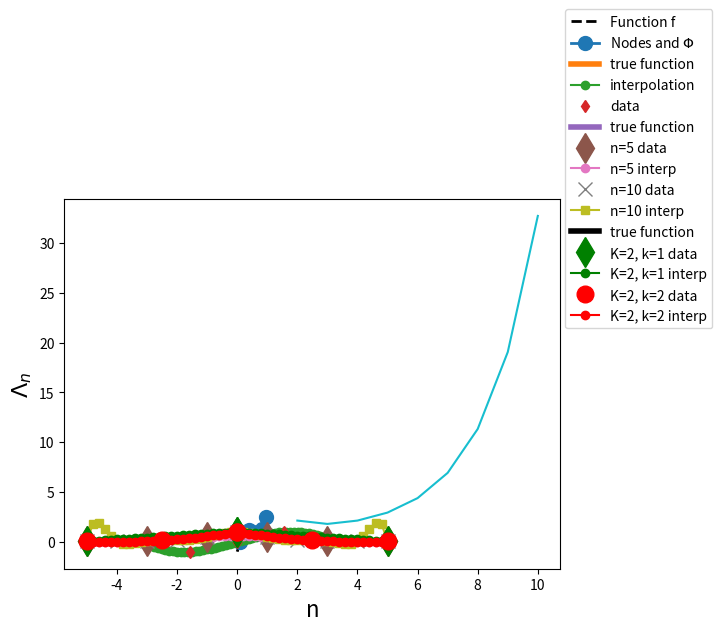
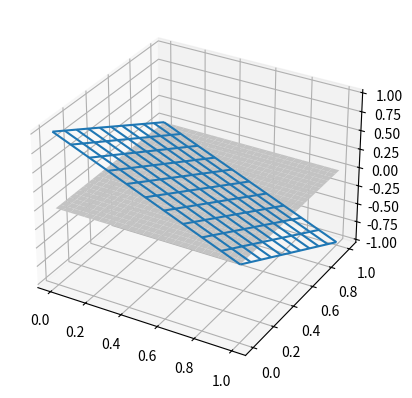

Source code (Python) for these figures, in order:
import numpy as np
import matplotlib.pyplot as plt

def function_f(x):
    return np.sin(2.0*np.pi*x) + 4.0*x - 1.0

xrange = np.linspace(0.0, 1.0, 101)
nodes = np.linspace(0.1, 0.95, 7)
nodal_values = function_f(nodes)
plt.plot(xrange,function_f(xrange),'k--',linewidth=2,label='Function f')
plt.plot(nodes, nodal_values,'o-',markersize=10,linewidth=2,label='Nodes and $\Phi$')
plt.xlabel('x',size=16)
plt.ylabel('f',size=16)
plt.legend(loc=2)
plt.show()

# define a function that returns the basis function l_i(x)
def l_i(i,xdata,x):
    """
       return the value(s) of the 'i'-th basis function
       at locations in 'x' array using 'xdata' array.
    """
    n = len(xdata)-1
    assert i < n+1, "Index i out of bounds, {0}".format(len(xdata)-1)
        
    # create j index array
    jind = np.arange(n+1)
    # use mask the j array to skip j equal to i
    mask = np.ones(len(jind), dtype=bool)
    mask[i] = False
    
    # create a return value array of the same size with x
    value = np.ones(len(x))
    for j in jind[mask]: # Note that if j is not i
        value = value * (x-xdata[j])/(xdata[i]-xdata[j])
        
    return value

def LagrangeInterp(xdata, ydata, x):
    values = np.zeros(len(x))
    
    for i in range(len(xdata)):
        values = values + ydata[i] * l_i(i, xdata, x)
        
    return values

# Create data (x_i, y_i) with n = 10
n = 4
xdata = np.linspace(-np.pi, np.pi, n+1)
ydata = np.sin(xdata)

x = np.linspace(-np.pi, np.pi, 51)
plt.plot(x, np.sin(x), '-', label='true function', linewidth=4)
plt.plot(x, LagrangeInterp(xdata, ydata, x), 'o-', label='interpolation')
plt.plot(xdata, ydata, 'd', label='data')
plt.legend(loc=2)
plt.show()

def runge(x):
    return 1.0/(1.0+x**2)

# Store interpolation points (x) and the true function values (y)
x = np.linspace(-5.0, 5.0, 51)
y = runge(x)
# Equally-spaced nodes and data for n=5
xdata1 = np.linspace(-5.0, 5.0, 6)
ydata1 = runge(xdata1)
# Equally-spaced nodes and data for n=10
xdata2 = np.linspace(-5.0, 5.0, 11)
ydata2 = runge(xdata2)
print(xdata2, ydata2)


# plot true function values
plt.plot(x, y, '-', label='true function', linewidth=4)

# plot n=5 data and interpolation on 'x'
plt.plot(xdata1, ydata1, 'd', label='n=5 data', markersize=15)
plt.plot(x, LagrangeInterp(xdata1, ydata1, x), 'o-', label='n=5 interp')

# plot n=10 data and interpolation on 'x'
plt.plot(xdata2, ydata2, 'x', label='n=10 data', markersize=10)
plt.plot(x, LagrangeInterp(xdata2, ydata2, x), 's-', label='n=10 interp')

# add legends and show.
plt.legend(loc=(1.01,0.65))
plt.show()

n = np.linspace(2,10,dtype="int")
plt.plot(n,np.power(2.0,n+1)/(np.e*n*np.log(n)))
plt.xlabel('n')
plt.ylabel('$\Lambda_{n}$')

# Store interpolation points (x) and the true function values (y)
x = np.linspace(-5.0, 5.0, 51)
y = runge(x)
# plot true function values
plt.plot(x, y, 'k-', label='true function', linewidth=4)

# K=2 (2 intervals)
K=2
# k=1
x0 = np.linspace(-5.0, 0.0, 26)
xdata0 = np.linspace(-5.0, 0.0, 2)
ydata0 = runge(xdata0)
x1 = np.linspace(0.0, 5.0, 26)
xdata1 = np.linspace(0.0, 5.0, 2)
ydata1 = runge(xdata1)
plt.plot(xdata0, ydata0, 'gd', label='K=2, k=1 data', markersize=15)
plt.plot(xdata1, ydata1, 'gd', markersize=15)
plt.plot(x0, LagrangeInterp(xdata0, ydata0, x0), 'go-', label='K=2, k=1 interp')
plt.plot(x1, LagrangeInterp(xdata1, ydata1, x1), 'go-')

# k=2
xdata2 = np.linspace(-5.0, 0.0, 3)
ydata2 = runge(xdata2)
xdata3 = np.linspace(0.0, 5.0, 3)
ydata3 = runge(xdata3)
plt.plot(xdata2, ydata2, 'ro', label='K=2, k=2 data', markersize=12)
plt.plot(xdata3, ydata3, 'ro', markersize=12)
plt.plot(x0, LagrangeInterp(xdata2, ydata2, x0), 'ro-', label='K=2, k=2 interp')
plt.plot(x1, LagrangeInterp(xdata3, ydata3, x1), 'ro-')

# add legends and show.
plt.legend(loc=(1.01,0.65))
#plt.show()

plt.savefig('./K2_Runge_Interp.png', dpi=640, bbox_inches = "tight")

from mpl_toolkits.mplot3d import axes3d

x = np.linspace(0,1,51)
y = np.linspace(0,1,51)
X,Y = np.meshgrid(x,y)
Z = 1.0-X-Y # evaluation of the function on the grid
Zeros = X-X

fig = plt.figure()
ax = fig.add_subplot(111, projection='3d')
ax.plot_surface(X,Y,Zeros, color="white")
ax.plot_wireframe(X,Y,Z, rstride=5, cstride=5)
